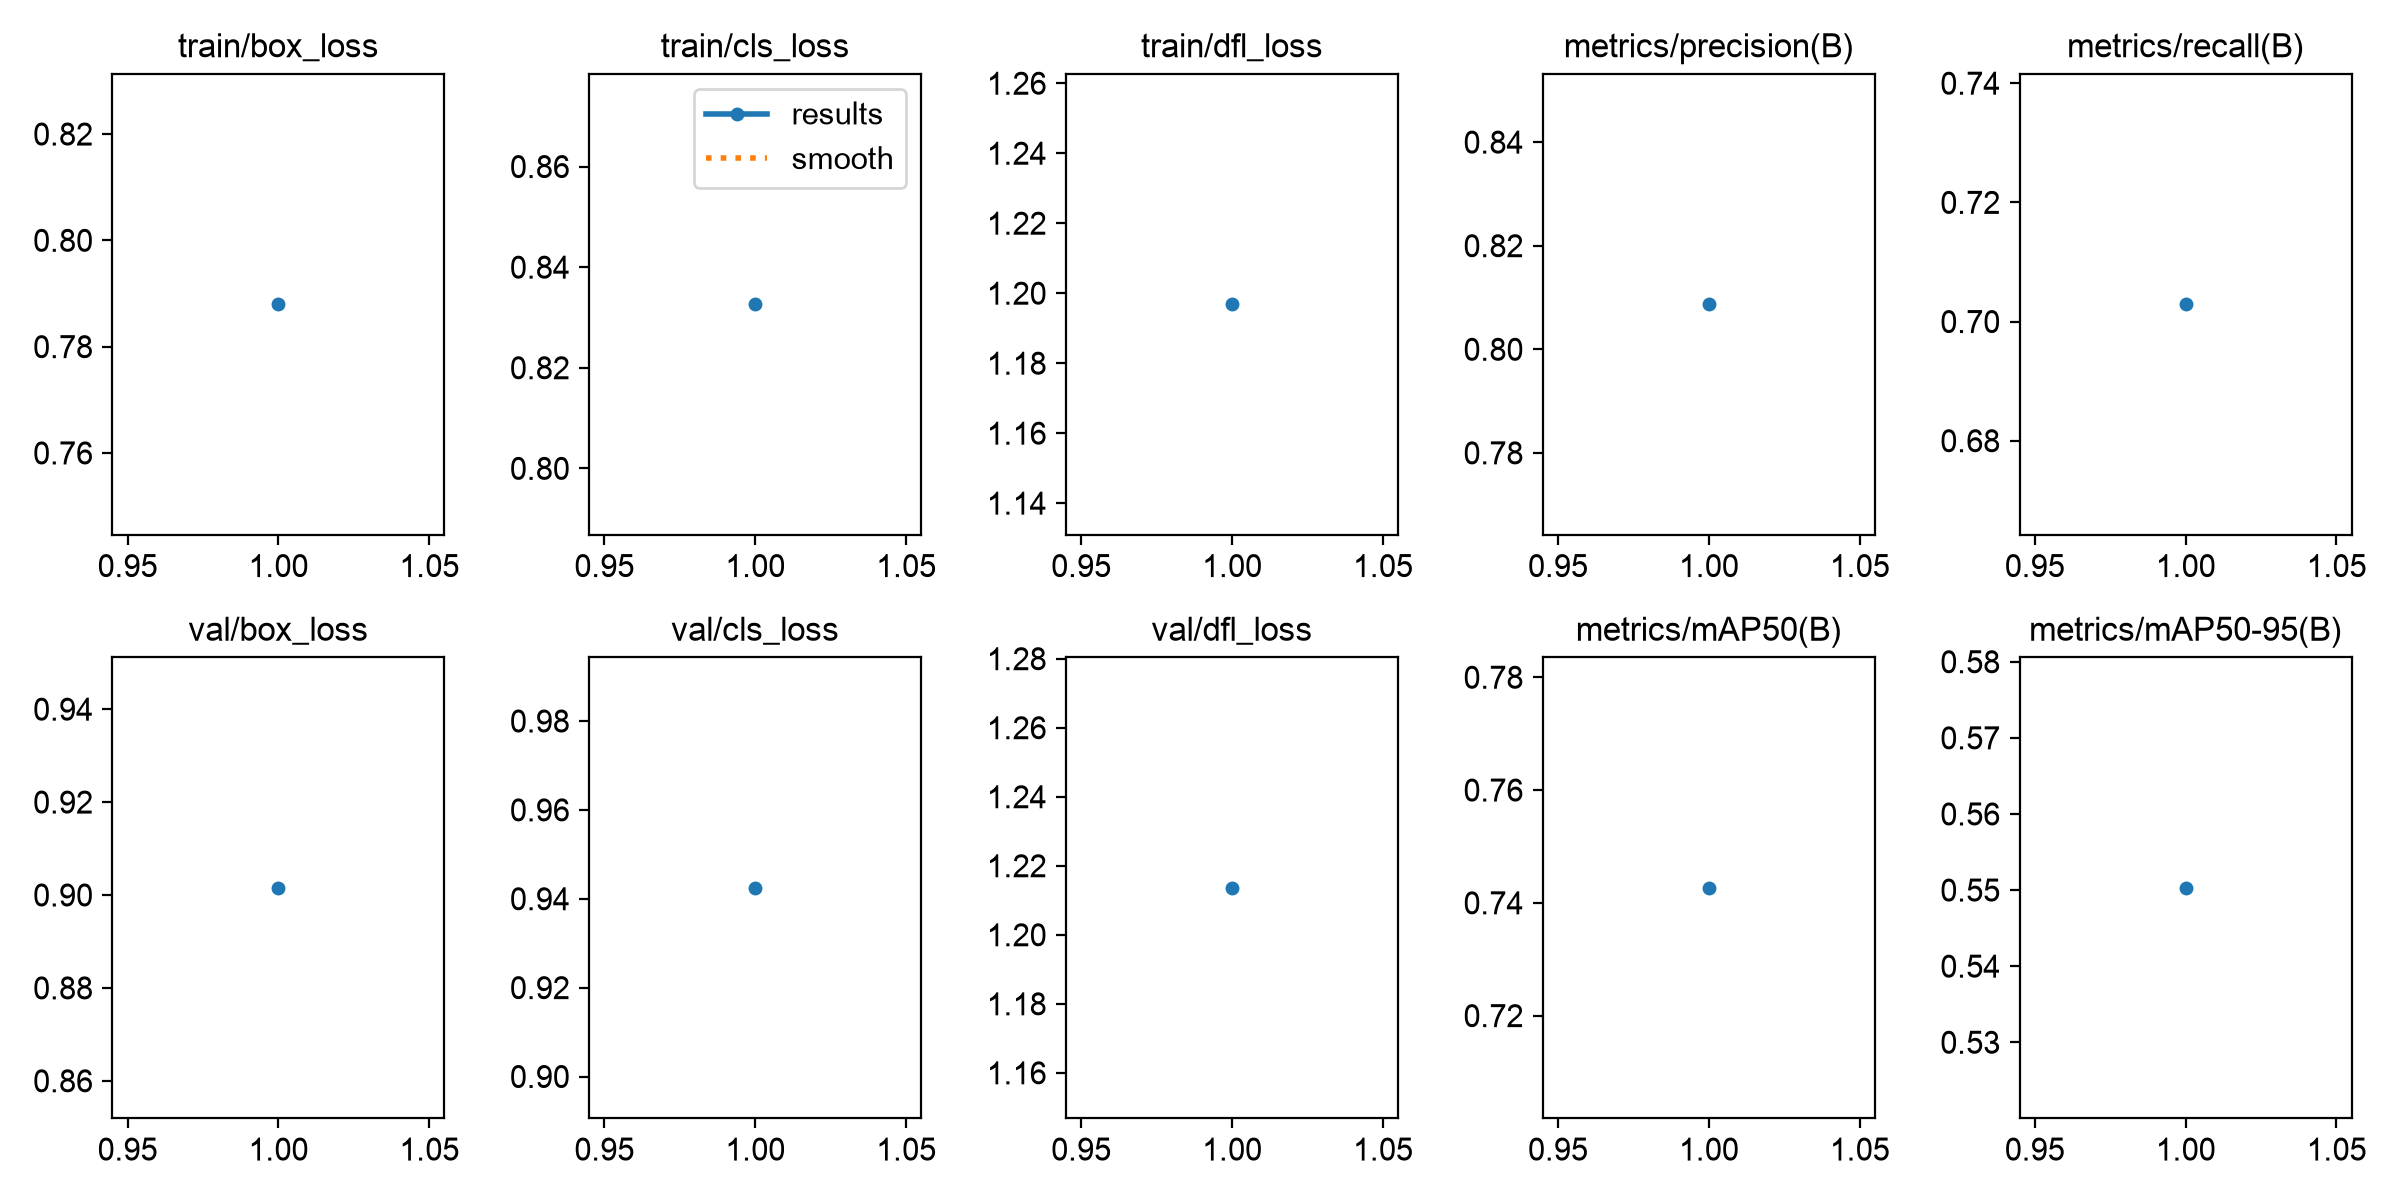

The file beside this chart, header and first rows:
epoch, time, train/box_loss, train/cls_loss, train/dfl_loss, metrics/precision(B), metrics/recall(B), metrics/mAP50(B), metrics/mAP50-95(B), val/box_loss, val/cls_loss, val/dfl_loss, lr/pg0, lr/pg1, lr/pg2
1, 108.5, 0.788, 0.8326, 1.197, 0.8087, 0.7029, 0.7427, 0.5503, 0.9015, 0.9425, 1.214, 9.96212e-05, 9.96212e-05, 9.96212e-05
